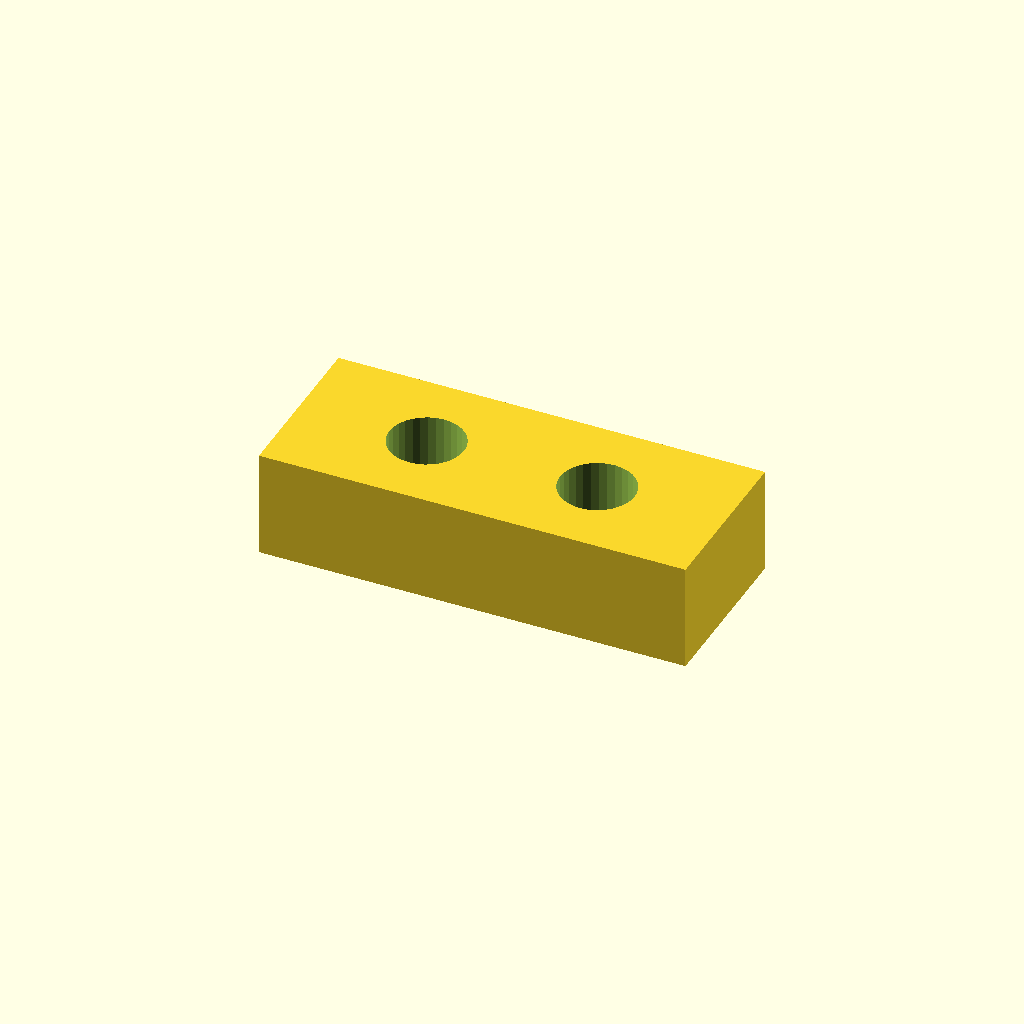
Cell 1: rendered with the file's own defaults.
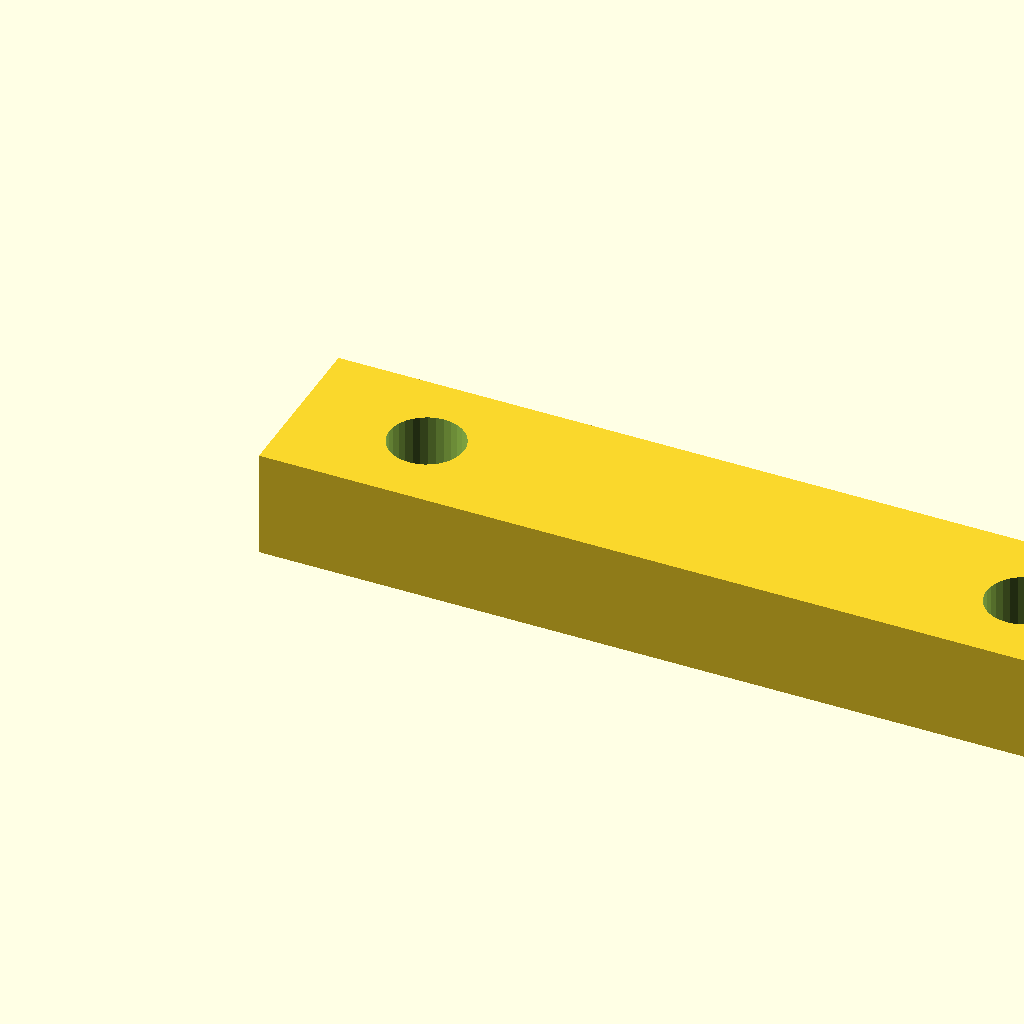
Cell 2: the same model with pad_l = 40.
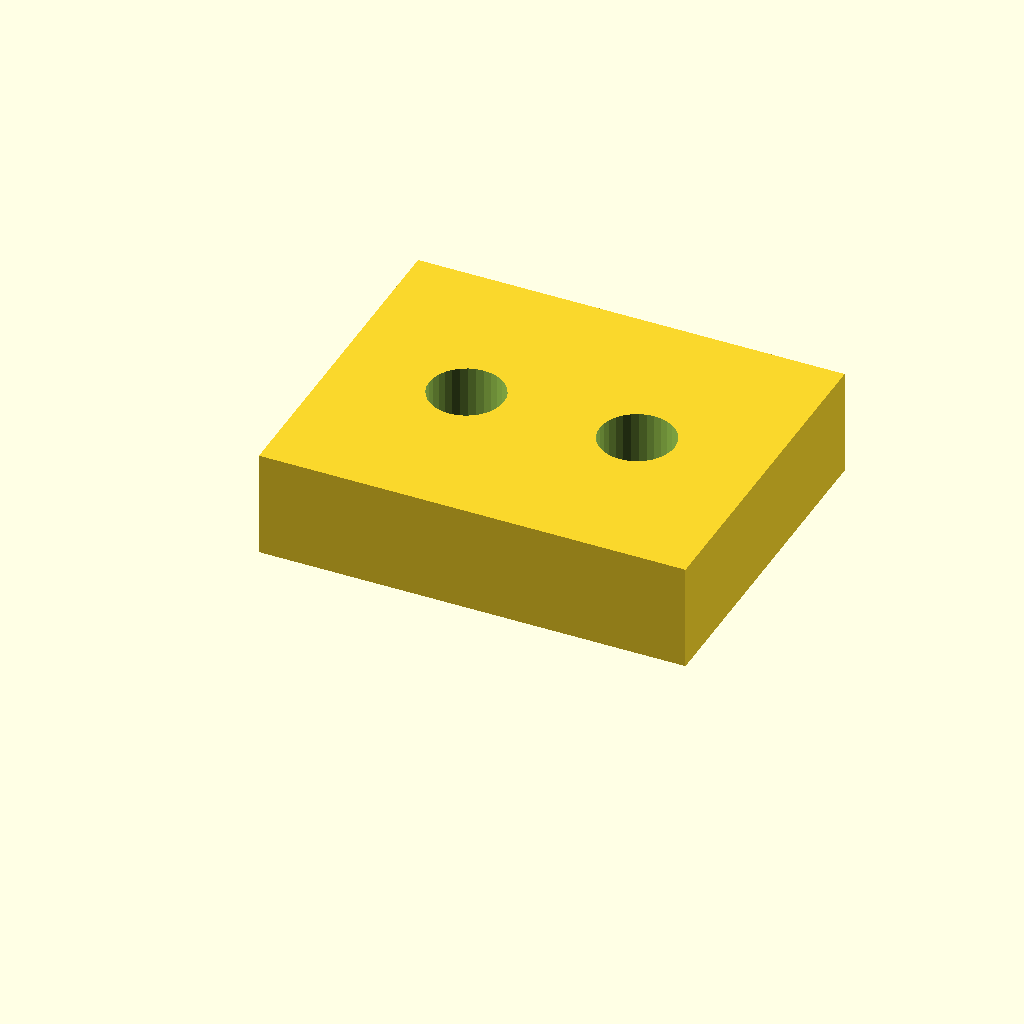
Cell 3: pad_w = 16 (everything else at default).
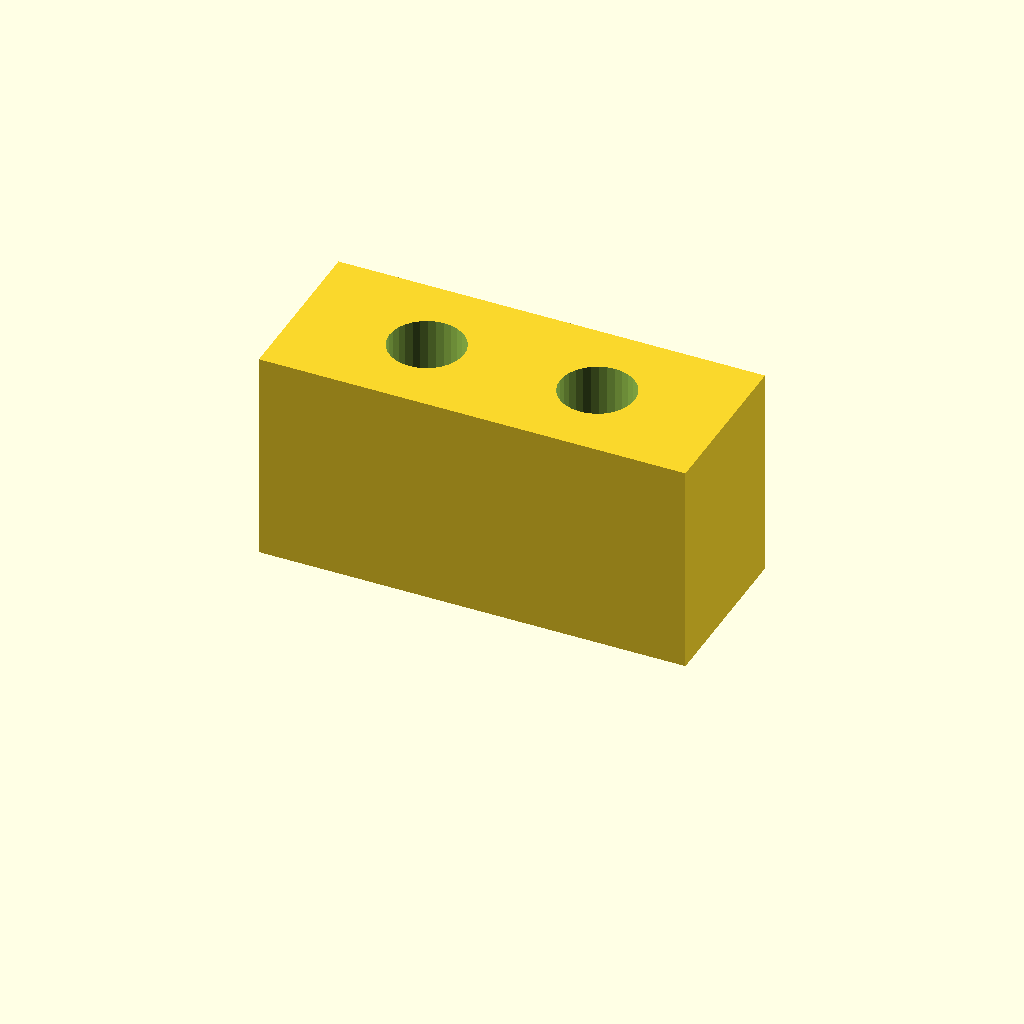
Cell 4 — pad_t set to 10, the other parameters unchanged.
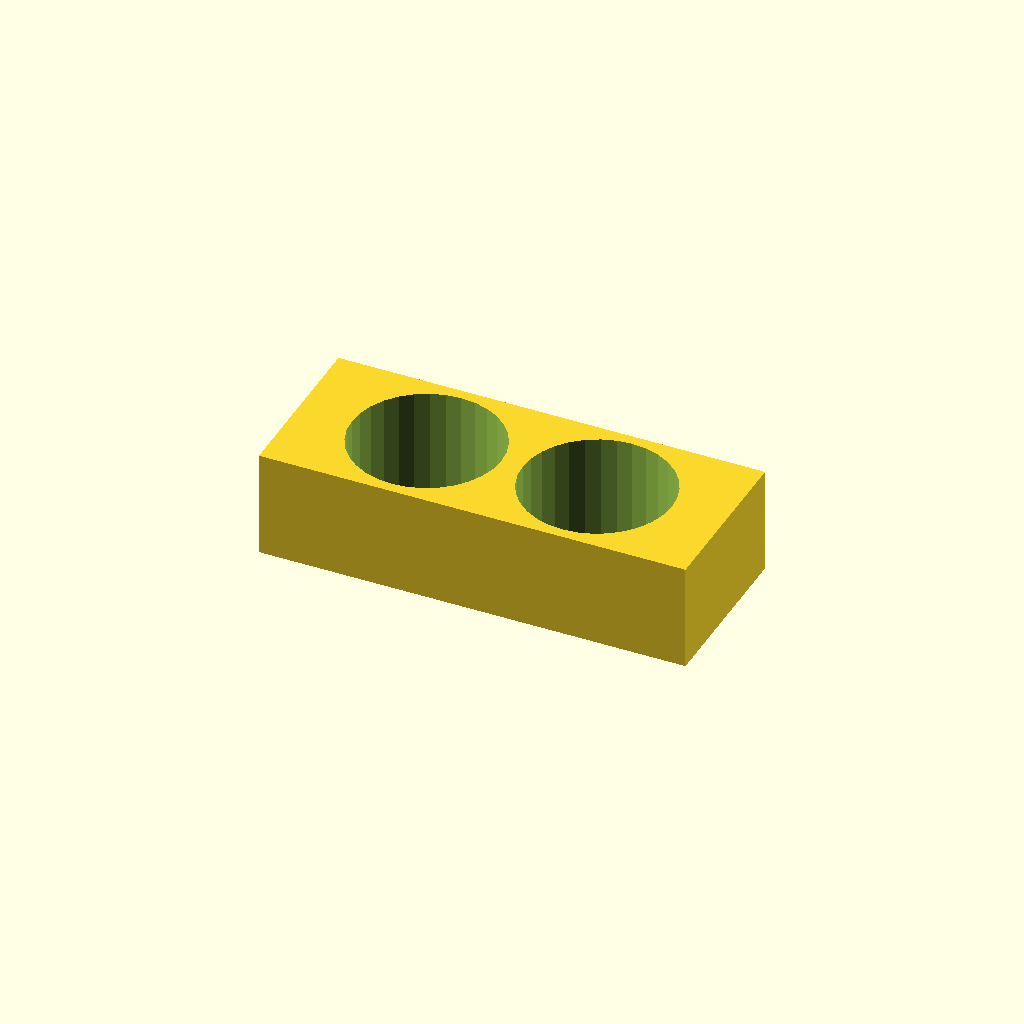
Cell 5: hole_d = 7 (everything else at default).
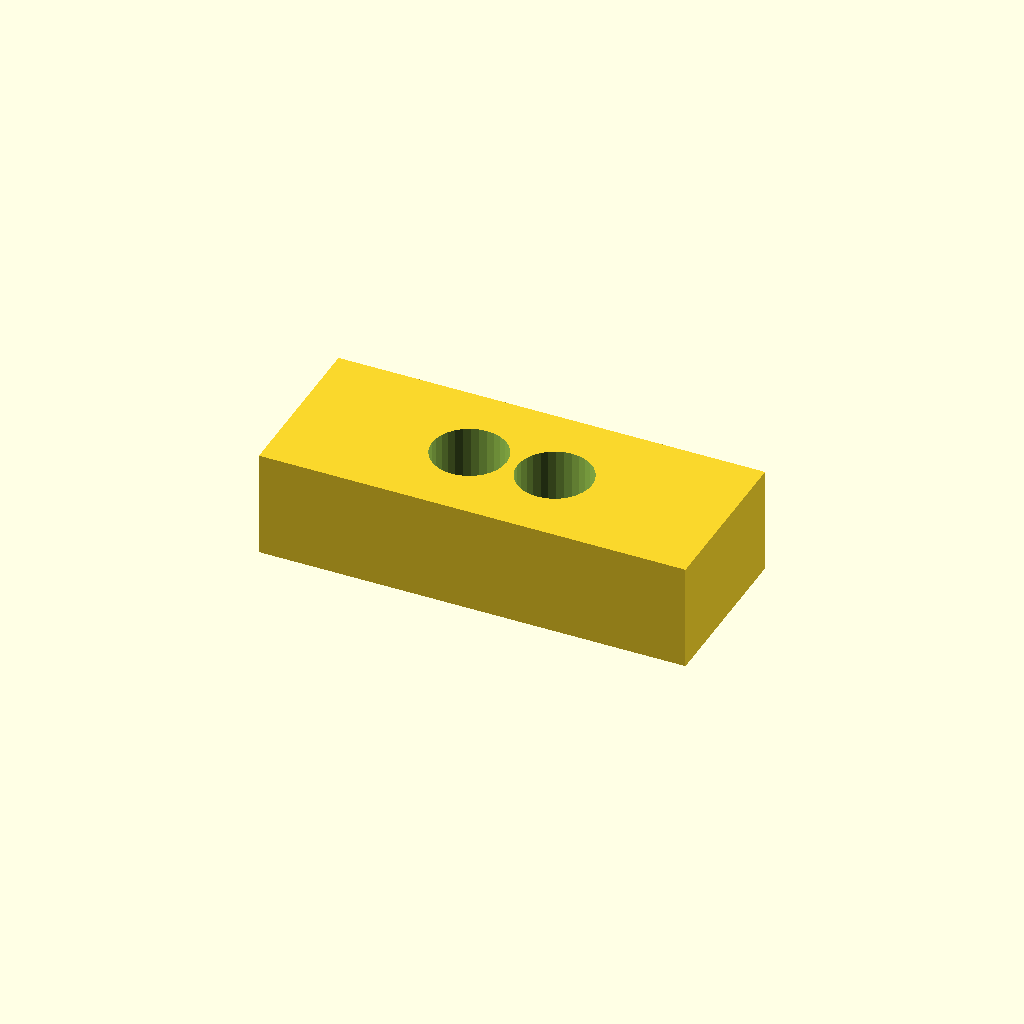
Cell 6 — hole_x set to 12, the other parameters unchanged.
All cells are drawn from one camera (rotation 55°, 0°, 25°, orthographic, colour scheme Cornfield), so only the parameter changes between them.
The OpenSCAD source (optional_data/data/scale1/microfeatures/part_0092.scad):
$fn = 32;

// ----------------------------------------------------------------------
// Micro pad: two-hole pad, 5-20 mm class
// ----------------------------------------------------------------------

// --- parameters (mm) ---
pad_l = 20;               // pad length, X
pad_w = 8;                // pad width, Y
pad_t = 5;                // pad thickness, Z
hole_d = 3.5;             // hole diameter
hole_x = 6;               // X of the first hole centre
fit_tol = 0.02;           // tolerance for press fits, mm
free_tol = 0.2;           // tolerance for clearance fits, mm

difference() {
  cube([pad_l, pad_w, pad_t]);
  for (x = [hole_x, pad_l - hole_x])
    translate([x, pad_w / 2, -1])
      cylinder(h = pad_t + 2, d = hole_d);
}
Customizer parameters (derived from the source; name, type, default, range or options):
pad_l: number, default 20
pad_w: number, default 8
pad_t: number, default 5
hole_d: number, default 3.5
hole_x: number, default 6
fit_tol: number, default 0.02
free_tol: number, default 0.2
